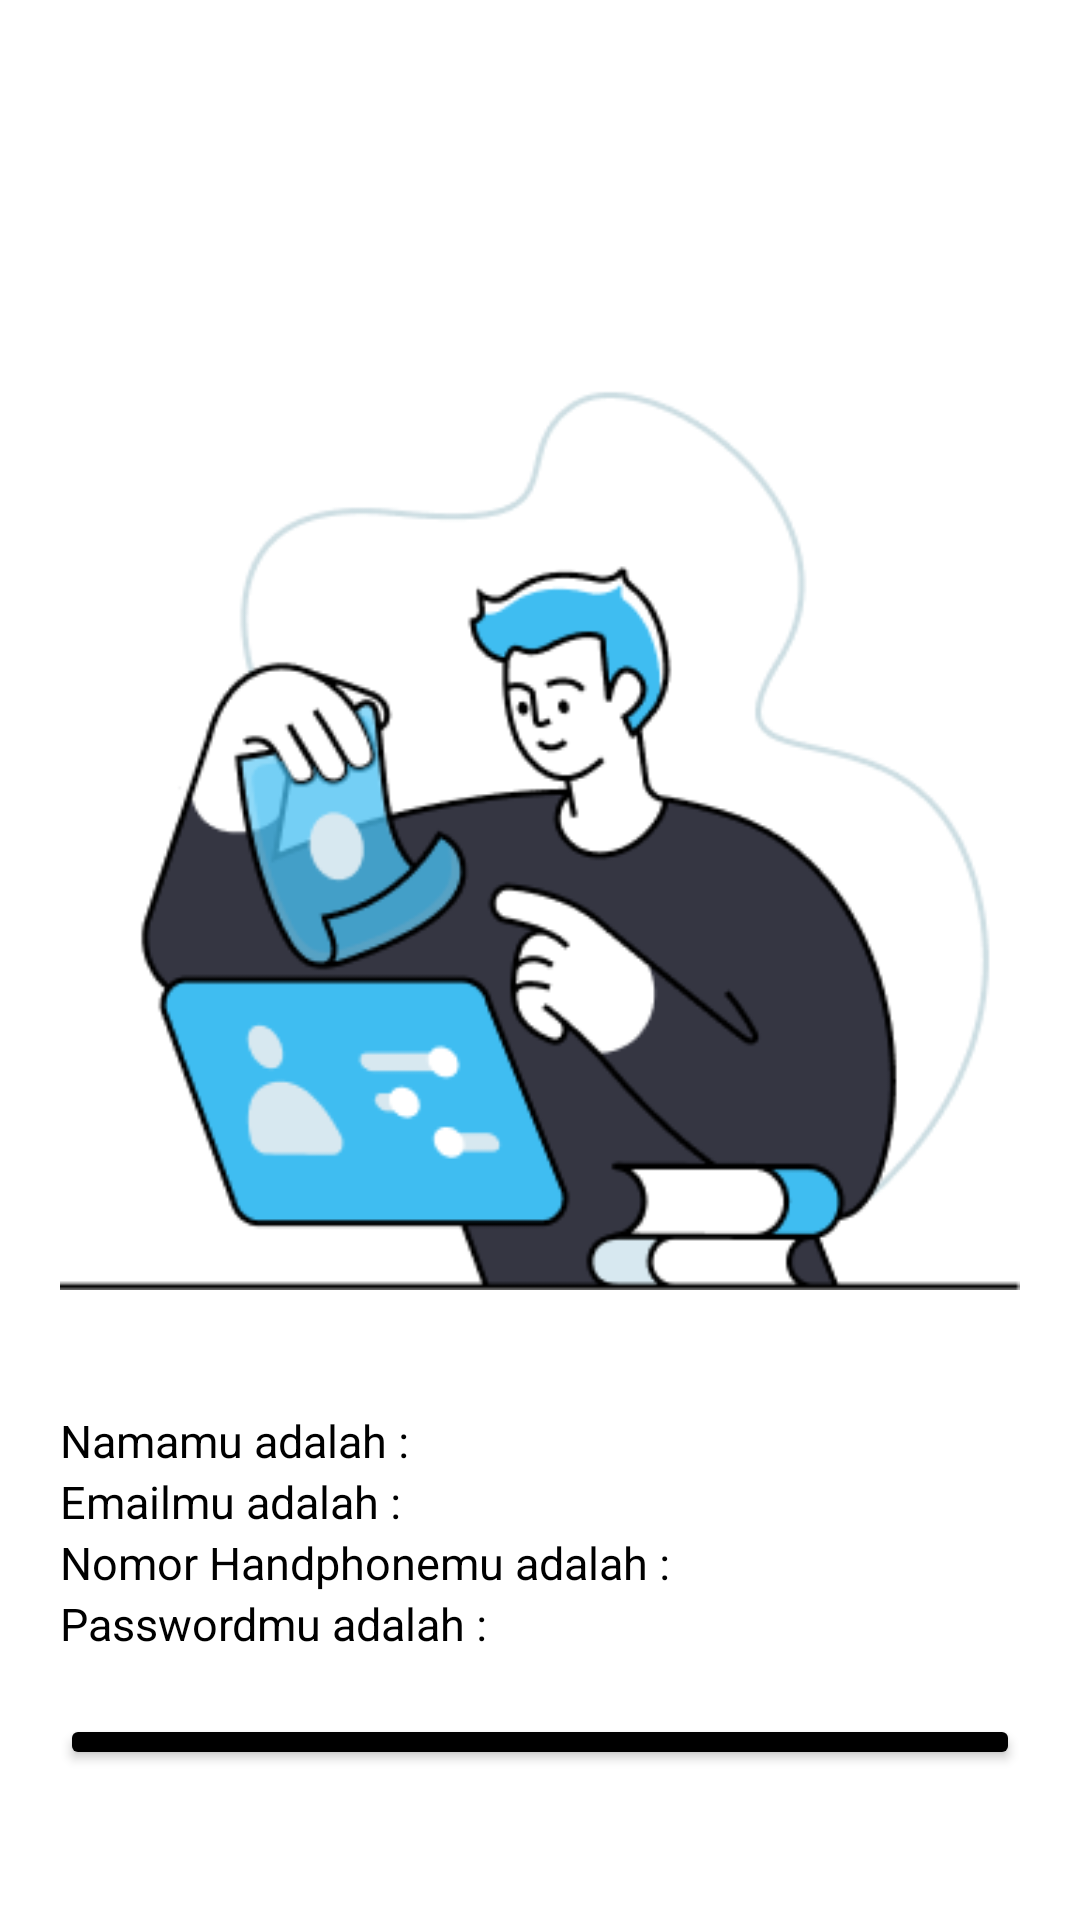

Reconstruct the res/layout file that produces this screen, plus the resources it refers to.
<!-- AndroidManifest.xml: application theme Theme.TugasTabLayout -->
<!-- res/layout/activity_profile_page.xml -->
<?xml version="1.0" encoding="utf-8"?>
<LinearLayout xmlns:android="http://schemas.android.com/apk/res/android"
    xmlns:app="http://schemas.android.com/apk/res-auto"
    xmlns:tools="http://schemas.android.com/tools"
    android:id="@+id/main"
    android:paddingVertical="50dp"
    android:paddingHorizontal="20dp"
    android:layout_width="match_parent"
    android:layout_height="match_parent"
    android:orientation="vertical"
    android:background="@color/white"
    tools:context=".ProfilePage">

    <LinearLayout
        android:id="@+id/atas"
        android:layout_marginTop="70dp"
        android:orientation="vertical"
        android:layout_width="match_parent"
        android:layout_height="wrap_content">

        <ImageView
            android:id="@+id/gambar_sign_up"
            android:layout_width="wrap_content"
            android:layout_height="wrap_content"
            android:src="@drawable/finance__e_commerce__startup__workflow___account__information__user__profile__data"
            android:layout_gravity="center_horizontal"/>
    </LinearLayout>

    <LinearLayout
        android:layout_width="match_parent"
        android:layout_height="wrap_content"
        android:gravity="center_horizontal"
        android:orientation="vertical"
        android:layout_marginTop="30dp">

        <TextView
            android:id="@+id/nama_profile"
            android:textSize="15sp"
            android:textColor="@color/black"
            android:layout_width="match_parent"
            android:text="Namamu adalah :"
            android:layout_height="wrap_content"/>
        <TextView
            android:id="@+id/email_profile"
            android:textSize="15sp"
            android:textColor="@color/black"
            android:layout_width="match_parent"
            android:text="Emailmu adalah :"
            android:layout_height="wrap_content"/>
        <TextView
            android:id="@+id/nomor_profile"
            android:textSize="15sp"
            android:textColor="@color/black"
            android:layout_width="match_parent"
            android:text="Nomor Handphonemu adalah :"
            android:layout_height="wrap_content"/>
        <TextView
            android:id="@+id/password_profile"
            android:textSize="15sp"
            android:textColor="@color/black"
            android:layout_width="match_parent"
            android:text="Passwordmu adalah :"
            android:layout_height="wrap_content"/>

    </LinearLayout>
    <Button
        android:id="@+id/dashboard"
        android:backgroundTint="@color/black"
        android:text="Dashboard"
        android:layout_width="match_parent"
        android:layout_height="wrap_content"
        android:layout_marginTop="20dp"
        android:drawableTint="@color/black"
        android:layout_gravity="center_horizontal"
        />

</LinearLayout>
<!-- resources referenced by this layout -->
<resources>
  <!-- drawable finance__e_commerce__startup__workflow___account__information__user__profile__data: png bitmap (drawable, 26386 bytes) -->
  <style name="Theme.TugasTabLayout" parent="Base.Theme.TugasTabLayout" />
  <style name="Base.Theme.TugasTabLayout" parent="Theme.Material3.DayNight.NoActionBar">
          
          
      </style>
  <!-- not gathered from this repository: default colours our renderer supplied (Android Studio template values) -->
  <color name="black">#FF000000</color>
  <color name="white">#FFFFFFFF</color>
</resources>
